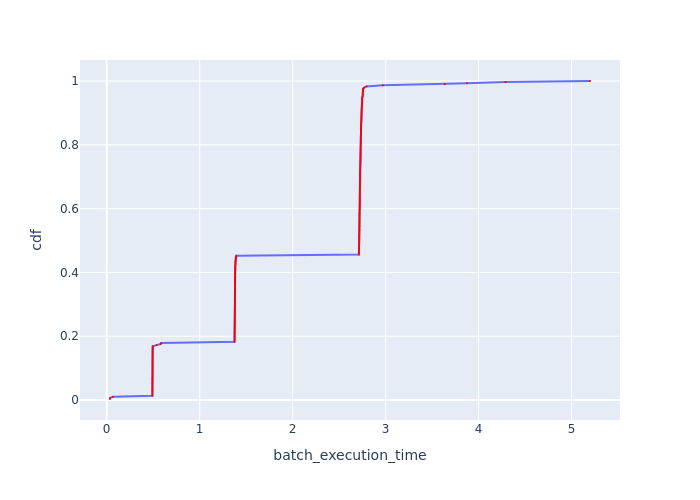

The file beside this chart, header and first rows:
Batch Id, batch_execution_time, cdf
122, 0.03558, 0.003378
214, 0.03658, 0.006757
20, 0.06636, 0.01014
1, 0.4916, 0.01351
117, 0.4916, 0.01689
13, 0.4916, 0.02027
6, 0.4916, 0.02365
212, 0.4917, 0.02703
8, 0.4917, 0.03041
2, 0.4918, 0.03378
211, 0.4918, 0.03716
120, 0.492, 0.04054
113, 0.492, 0.04392
207, 0.492, 0.0473
208, 0.4921, 0.05068
5, 0.4921, 0.05405
107, 0.4922, 0.05743
11, 0.4924, 0.06081
3, 0.4924, 0.06419
4, 0.4924, 0.06757
210, 0.4925, 0.07095
114, 0.4926, 0.07432
109, 0.4927, 0.0777
118, 0.4928, 0.08108
7, 0.4929, 0.08446
110, 0.4929, 0.08784
104, 0.4929, 0.09122
9, 0.493, 0.09459
112, 0.493, 0.09797
14, 0.4931, 0.1014
116, 0.4931, 0.1047
105, 0.4931, 0.1081
119, 0.4932, 0.1115
12, 0.4932, 0.1149
121, 0.4933, 0.1182
209, 0.4933, 0.1216
108, 0.4933, 0.125
19, 0.4933, 0.1284
18, 0.4934, 0.1318
17, 0.4934, 0.1351
213, 0.4934, 0.1385
15, 0.4935, 0.1419
16, 0.4937, 0.1453
115, 0.4937, 0.1486
10, 0.4938, 0.152
206, 0.4939, 0.1554
106, 0.4941, 0.1588
111, 0.4942, 0.1622
103, 0.495, 0.1655
205, 0.495, 0.1689
0, 0.537, 0.1723
204, 0.5803, 0.1757
102, 0.587, 0.1791
262, 1.375, 0.1824
263, 1.375, 0.1858
261, 1.375, 0.1892
260, 1.375, 0.1926
269, 1.376, 0.1959
264, 1.376, 0.1993
257, 1.376, 0.2027
... 236 more rows
